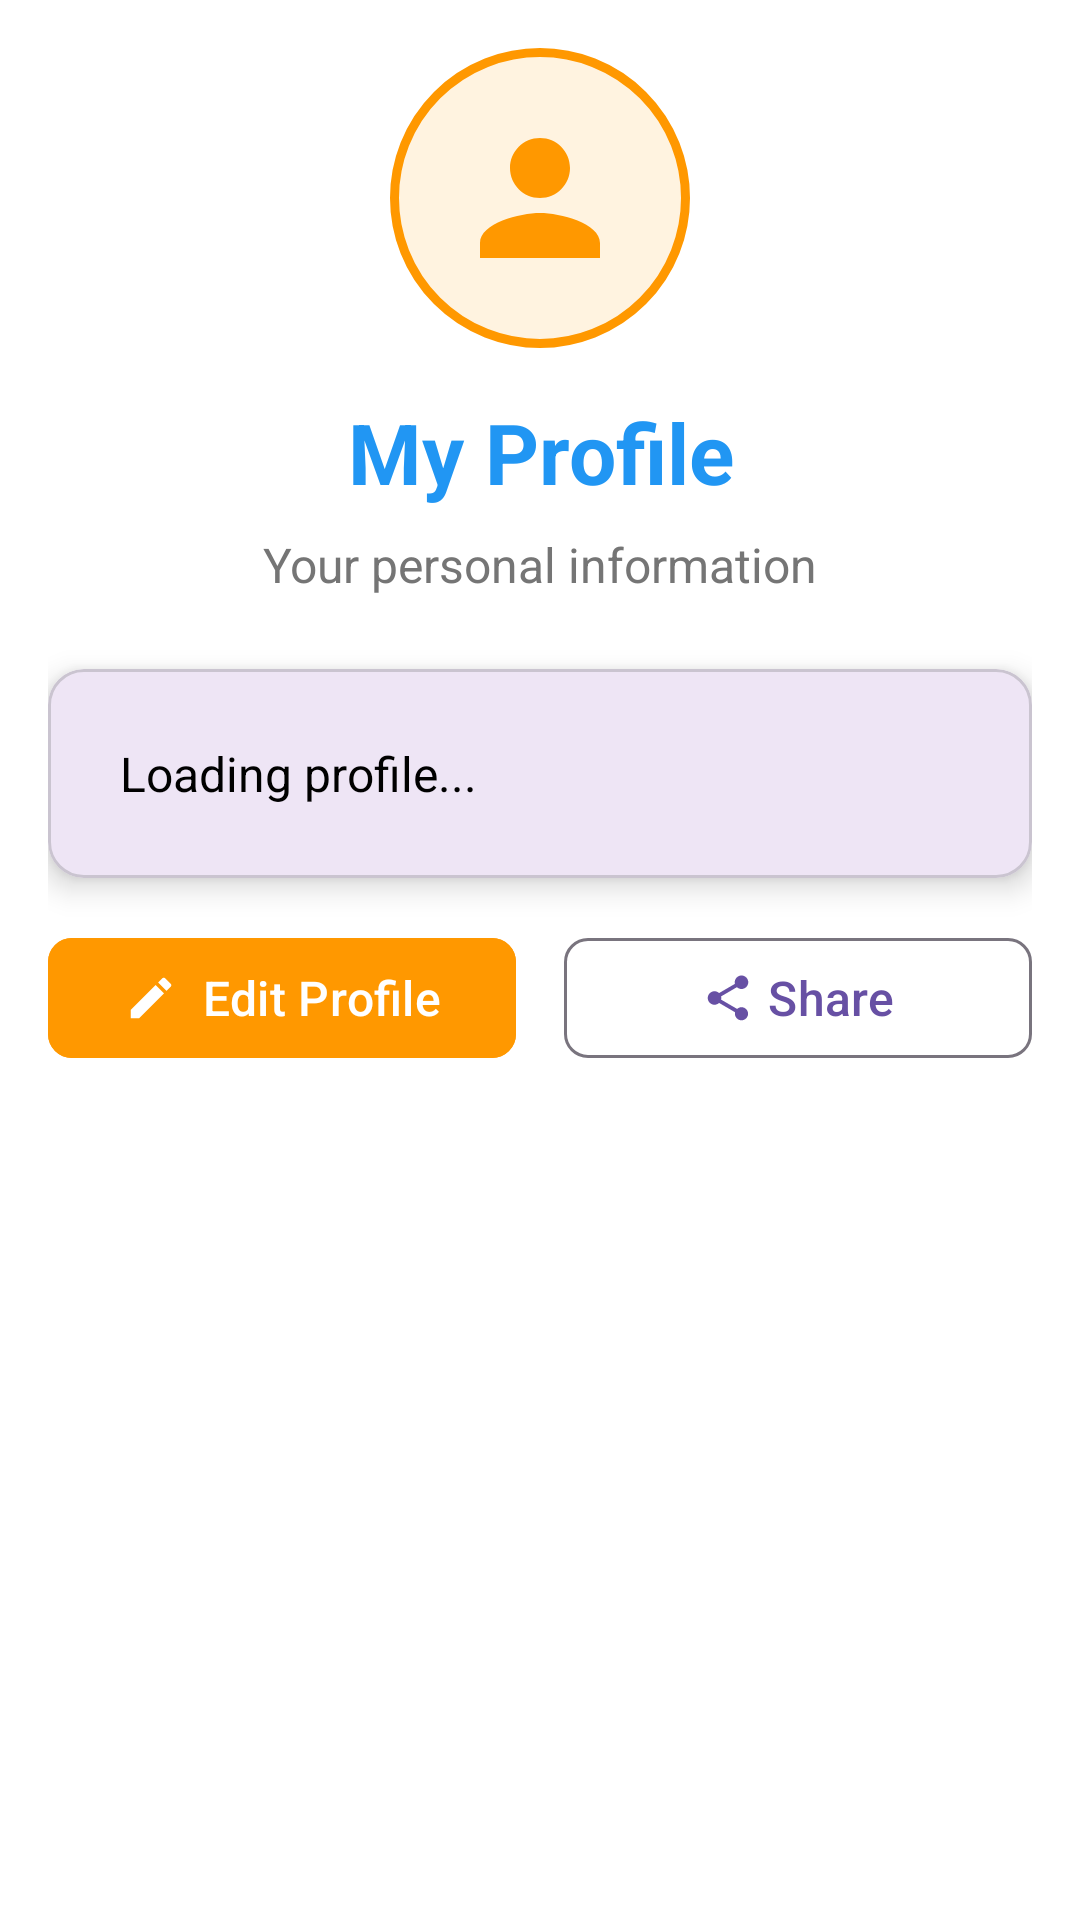

Reconstruct the res/layout file that produces this screen, plus the resources it refers to.
<!-- AndroidManifest.xml: application theme Theme.MyAlmary -->
<!-- res/layout/fragment_profile.xml -->
<?xml version="1.0" encoding="utf-8"?>
<ScrollView xmlns:android="http://schemas.android.com/apk/res/android"
    xmlns:app="http://schemas.android.com/apk/res-auto"
    android:layout_width="match_parent"
    android:layout_height="match_parent"
    android:padding="16dp"
    android:background="@color/white">

    <LinearLayout
        android:layout_width="match_parent"
        android:layout_height="wrap_content"
        android:orientation="vertical">

        
        <LinearLayout
            android:layout_width="match_parent"
            android:layout_height="wrap_content"
            android:orientation="vertical"
            android:gravity="center"
            android:layout_marginBottom="24dp">

            <ImageView
                android:layout_width="100dp"
                android:layout_height="100dp"
                android:src="@drawable/ic_profile_large"
                android:background="@drawable/circle_background_profile"
                android:padding="20dp" />

            <TextView
                android:layout_width="match_parent"
                android:layout_height="wrap_content"
                android:text="My Profile"
                android:textSize="28sp"
                android:textStyle="bold"
                android:gravity="center"
                android:textColor="@color/primary_color"
                android:layout_marginTop="16dp" />

            <TextView
                android:layout_width="match_parent"
                android:layout_height="wrap_content"
                android:text="Your personal information"
                android:textSize="16sp"
                android:gravity="center"
                android:textColor="@color/secondary_text"
                android:layout_marginTop="8dp" />
        </LinearLayout>

        
        <com.google.android.material.card.MaterialCardView
            android:id="@+id/card_profile"
            android:layout_width="match_parent"
            android:layout_height="wrap_content"
            app:cardCornerRadius="12dp"
            app:cardElevation="6dp"
            android:layout_marginBottom="16dp">

            <LinearLayout
                android:layout_width="match_parent"
                android:layout_height="wrap_content"
                android:orientation="vertical"
                android:padding="24dp">

                <TextView
                    android:id="@+id/text_profile"
                    android:layout_width="match_parent"
                    android:layout_height="wrap_content"
                    android:text="Loading profile..."
                    android:textSize="16sp"
                    android:lineSpacingExtra="8dp"
                    android:textColor="@color/black" />

            </LinearLayout>

        </com.google.android.material.card.MaterialCardView>

        
        <LinearLayout
            android:layout_width="match_parent"
            android:layout_height="wrap_content"
            android:orientation="horizontal"
            android:gravity="center">

            <com.google.android.material.button.MaterialButton
                android:id="@+id/button_edit"
                android:layout_width="0dp"
                android:layout_height="wrap_content"
                android:layout_weight="1"
                android:layout_marginEnd="8dp"
                android:text="Edit Profile"
                android:textSize="16sp"
                app:cornerRadius="8dp"
                app:icon="@drawable/ic_edit"
                app:iconGravity="textStart"
                android:backgroundTint="@color/secondary_color" />

            <com.google.android.material.button.MaterialButton
                android:id="@+id/button_share"
                android:layout_width="0dp"
                android:layout_height="wrap_content"
                android:layout_weight="1"
                android:layout_marginStart="8dp"
                android:text="Share"
                android:textSize="16sp"
                app:cornerRadius="8dp"
                app:icon="@drawable/ic_share"
                app:iconGravity="textStart"
                style="@style/Widget.Material3.Button.OutlinedButton" />

        </LinearLayout>

    </LinearLayout>

</ScrollView>
<!-- resources referenced by this layout -->
<resources>
  <color name="black">#000000</color>
  <color name="primary_color">#2196F3</color>
  <color name="secondary_color">#FF9800</color>
  <color name="secondary_text">#757575</color>
  <color name="white">#FFFFFF</color>
  <!-- drawable circle_background_profile (drawable) -->
  <?xml version="1.0" encoding="utf-8"?>
  <shape xmlns:android="http://schemas.android.com/apk/res/android"
      android:shape="oval">
      <solid android:color="#FFF3E0" />
      <stroke
          android:width="3dp"
          android:color="@color/secondary_color" />
  </shape>
  <!-- drawable ic_edit (drawable) -->
  <vector xmlns:android="http://schemas.android.com/apk/res/android"
      android:width="24dp"
      android:height="24dp"
      android:viewportWidth="24"
      android:viewportHeight="24">
      <path
          android:fillColor="@color/white"
          android:pathData="M3,17.25L3,21l3.75,0L17.81,9.94l-3.75,-3.75L3,17.25zM20.71,7.04c0.39,-0.39 0.39,-1.02 0,-1.41l-2.34,-2.34c-0.39,-0.39 -1.02,-0.39 -1.41,0l-1.83,1.83l3.75,3.75l1.83,-1.83z"/>
  </vector>
  <!-- drawable ic_profile_large (drawable) -->
  <vector xmlns:android="http://schemas.android.com/apk/res/android"
      android:width="48dp"
      android:height="48dp"
      android:viewportWidth="24"
      android:viewportHeight="24">
      <path
          android:fillColor="@color/secondary_color"
          android:pathData="M12,12c2.21,0 4,-1.79 4,-4s-1.79,-4 -4,-4 -4,1.79 -4,4 1.79,4 4,4zM12,14c-2.67,0 -8,1.34 -8,4v2h16v-2c0,-2.66 -5.33,-4 -8,-4z"/>
  </vector>
  <!-- drawable ic_share (drawable) -->
  <vector xmlns:android="http://schemas.android.com/apk/res/android"
      android:width="24dp"
      android:height="24dp"
      android:viewportWidth="24"
      android:viewportHeight="24">
      <path
          android:fillColor="@color/secondary_color"
          android:pathData="M18,16.08c-0.76,0 -1.44,0.3 -1.96,0.77L8.91,12.7c0.05,-0.23 0.09,-0.46 0.09,-0.7s-0.04,-0.47 -0.09,-0.7l7.05,-4.11c0.54,0.5 1.25,0.81 2.04,0.81c1.66,0 3,-1.34 3,-3s-1.34,-3 -3,-3 -3,1.34 -3,3c0,0.24 0.04,0.47 0.09,0.7L8.04,9.81C7.5,9.31 6.79,9 6,9c-1.66,0 -3,1.34 -3,3s1.34,3 3,3c0.79,0 1.5,-0.31 2.04,-0.81l7.12,4.16c-0.05,0.21 -0.08,0.43 -0.08,0.65c0,1.61 1.31,2.92 2.92,2.92c1.61,0 2.92,-1.31 2.92,-2.92s-1.31,-2.92 -2.92,-2.92z"/>
  </vector>
  <style name="Theme.MyAlmary" parent="Base.Theme.MyAlmary" />
  <style name="Base.Theme.MyAlmary" parent="Theme.Material3.DayNight.NoActionBar">
          
          
      </style>
</resources>
